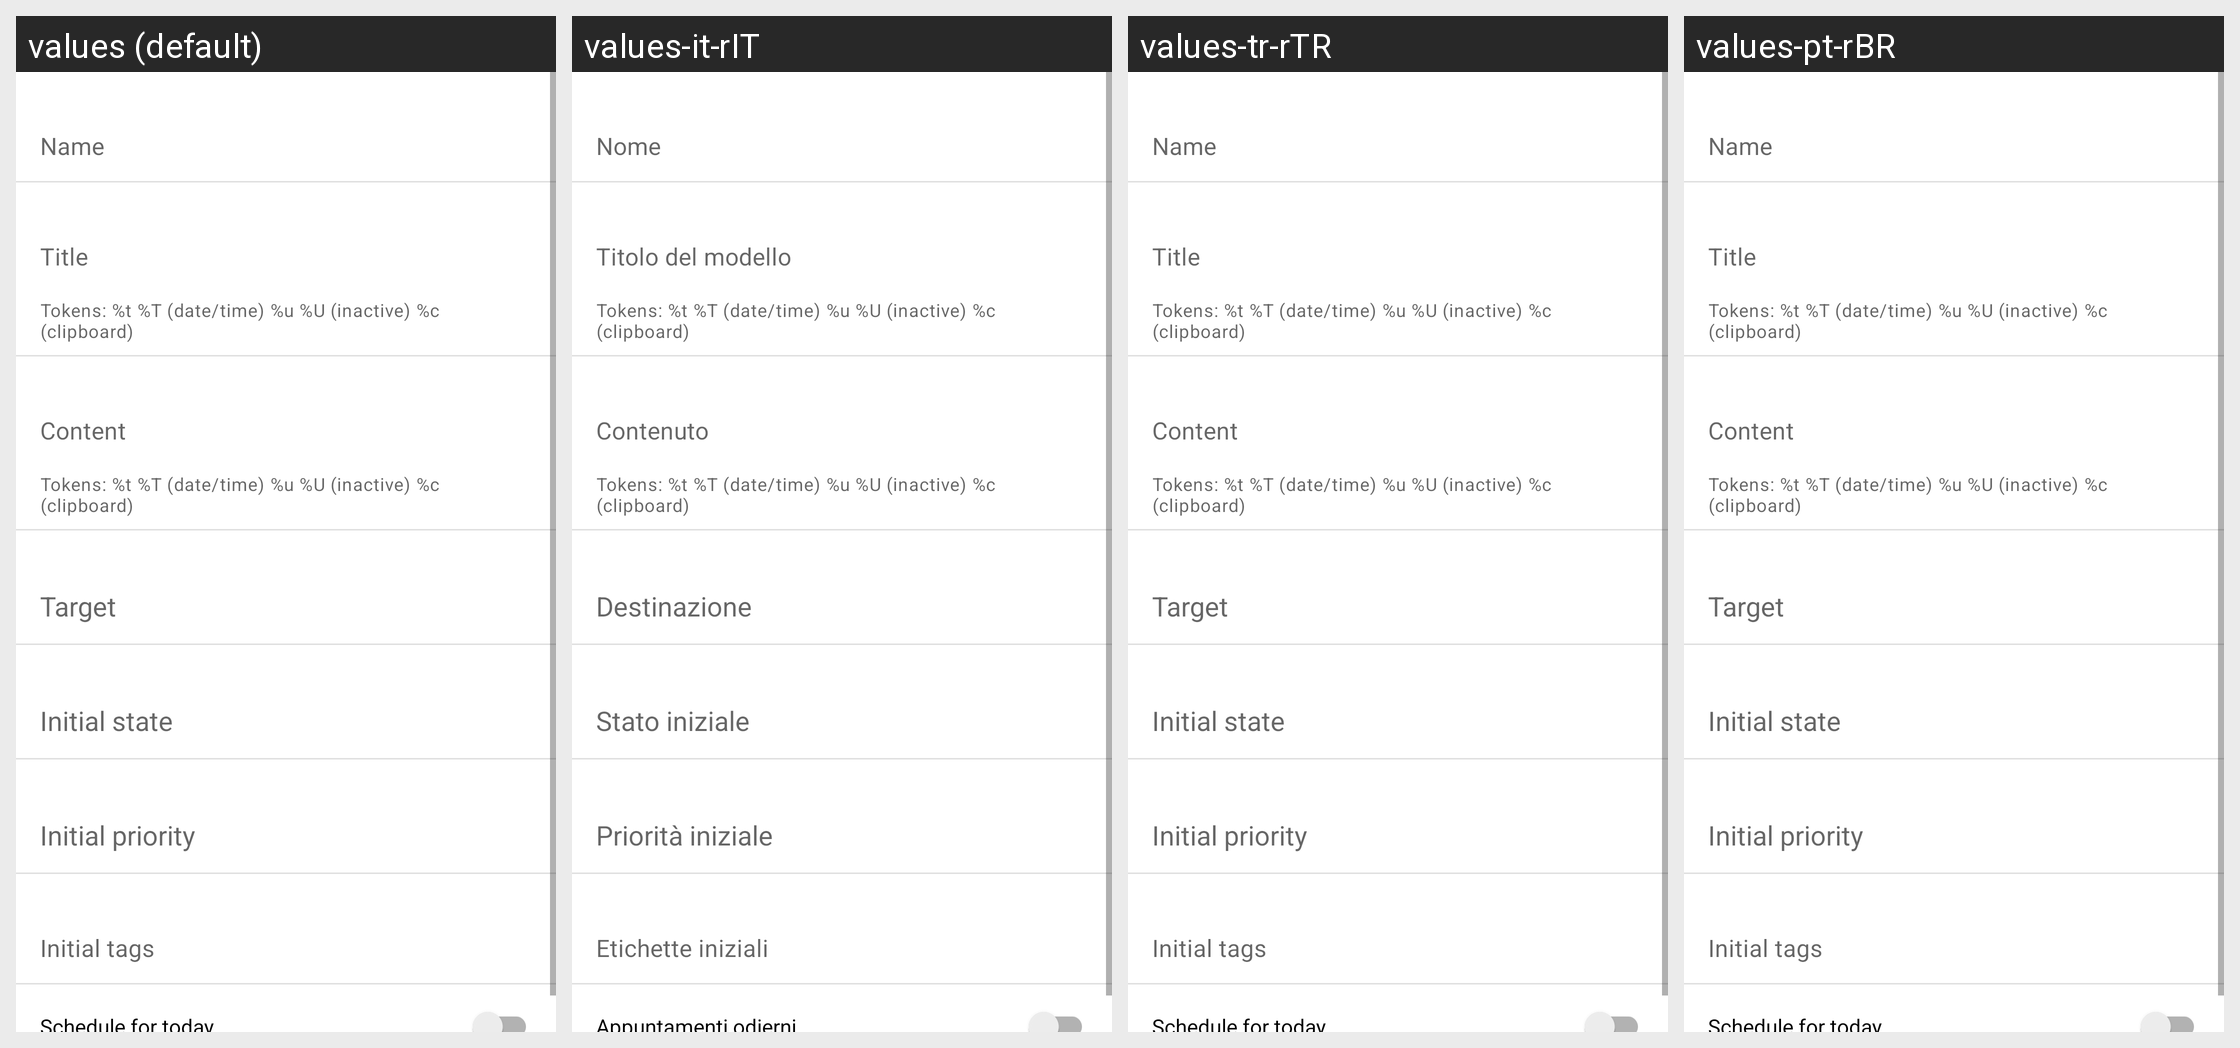

Here is an Android app screen in its default locale and in the app's own translations. Write out the translated-string differences for the strings that appear on this screen.
Android screen res/layout/fragment_capture_template.xml rendered under 4 locales, left to right: values (default), values-it-rIT, values-tr-rTR, values-pt-rBR. Device: Nexus 5 (rendered at 1080×1920; each locale shown at half size, 540×960, under a caption strip naming it); theme Theme.MaterialComponents.DayNight.NoActionBar.
Other locales in the repository, not shown: values-ar, values-ar-rSA, values-be-rBY, values-cs-rCZ, values-de-rDE, values-el, values-en-rUS, values-es, values-es-rES, values-fr, values-fr-rFR, values-hu-rHU, values-in-rID, values-iw-rIL, values-ja-rJP, values-ko-rKR, values-lt, values-lt-rLT, values-nl-rNL, values-pl-rPL, values-pt-rPT, values-ru, values-ru-rRU, values-sr-rSP, values-sv, values-sv-rSE, values-tr, values-uk-rUA, values-vi-rVN, values-zh-rCN, values-zh-rTW.
Strings drawn on this screen, with the default value and each locale's value (text and hints the layout hard-codes, and strings that could not be matched under every locale, appear in the picture but are not listed):

template_name
  values: Name
  values-it-rIT: Nome
  values-tr-rTR: Name  [not translated; the default value is used]
  values-pt-rBR: Name  [not translated; the default value is used]

template_tokens_hint
  values: Tokens: %t %T (date/time) %u %U (inactive) %c (clipboard)
  values-it-rIT: Tokens: %t %T (date/time) %u %U (inactive) %c (clipboard)  [not translated; the default value is used]
  values-tr-rTR: Tokens: %t %T (date/time) %u %U (inactive) %c (clipboard)  [not translated; the default value is used]
  values-pt-rBR: Tokens: %t %T (date/time) %u %U (inactive) %c (clipboard)  [not translated; the default value is used]

template_title
  values: Title
  values-it-rIT: Titolo del modello
  values-tr-rTR: Title  [not translated; the default value is used]
  values-pt-rBR: Title  [not translated; the default value is used]

template_content
  values: Content
  values-it-rIT: Contenuto
  values-tr-rTR: Content  [not translated; the default value is used]
  values-pt-rBR: Content  [not translated; the default value is used]

template_tags
  values: Initial tags
  values-it-rIT: Etichette iniziali
  values-tr-rTR: Initial tags  [not translated; the default value is used]
  values-pt-rBR: Initial tags  [not translated; the default value is used]

template_scheduled
  values: Schedule for today
  values-it-rIT: Appuntamenti odierni
  values-tr-rTR: Schedule for today  [not translated; the default value is used]
  values-pt-rBR: Schedule for today  [not translated; the default value is used]
